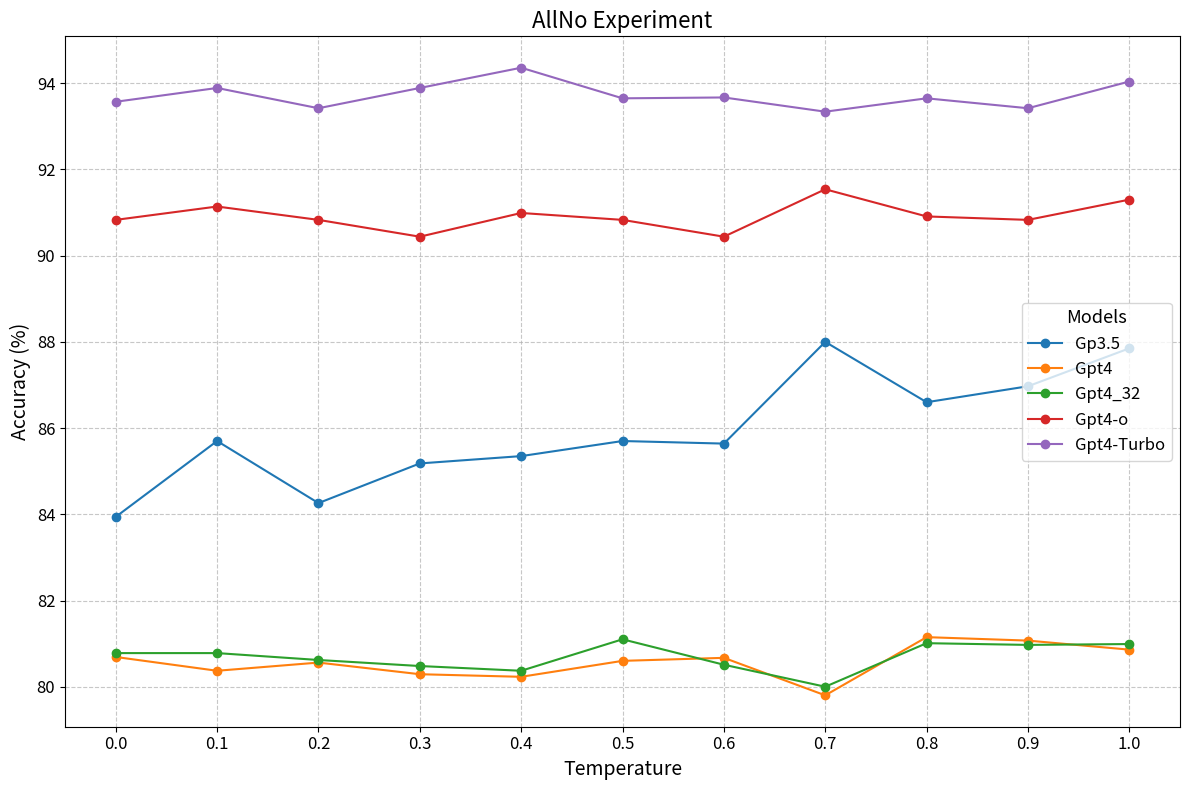

Here is the Python script that generated this plot:
import matplotlib.pyplot as plt

# Temperatures (sorted)
temperatures = [0.0, 0.1, 0.2, 0.3, 0.4, 0.5, 0.6, 0.7, 0.8, 0.9, 1.0]

# Accuracy for each model (Gp3.5, Gpt4, Gpt4_32)
accuracy = {
    'Gp3.5':   [83.94, 85.70, 84.26, 85.18, 85.35, 85.70, 85.64, 88.00, 86.60, 86.97, 87.85],  # Order adjusted to match temperatures
    'Gpt4':    [80.69, 80.37, 80.56, 80.29, 80.23, 80.60, 80.67, 79.80, 81.15, 81.07, 80.86], # Order adjusted to match temperatures
    'Gpt4_32': [80.78, 80.78, 80.62, 80.48, 80.37, 81.10, 80.51, 80.00, 81.01, 80.97, 80.99],  # Order adjusted to match temperatures
    'Gpt4-o':  [90.83, 91.14, 90.83, 90.44, 90.99, 90.83, 90.44, 91.54, 90.91, 90.83, 91.30],
  'Gpt4-Turbo':[93.57, 93.89, 93.42, 93.89, 94.36, 93.65, 93.67, 93.34, 93.65, 93.42, 94.04]
}

# Create the plot
plt.figure(figsize=(12, 8))
plt.title("AllNo Experiment", fontsize=16)
plt.xlabel("Temperature", fontsize=14)
plt.ylabel("Accuracy (%)", fontsize=14)

# Plot accuracy for each model
for model, accuracies in accuracy.items():
    plt.plot(temperatures, accuracies, marker='o', label=model)

# Add legend with better placement
plt.legend(title="Models", loc='center right', fontsize=12, title_fontsize='13')

# Set grid with specific style
plt.grid(True, linestyle='--', alpha=0.7)

# Customize ticks
plt.xticks(temperatures, fontsize=12)
plt.yticks(fontsize=12)

# Show the plot
plt.tight_layout()
plt.show()
